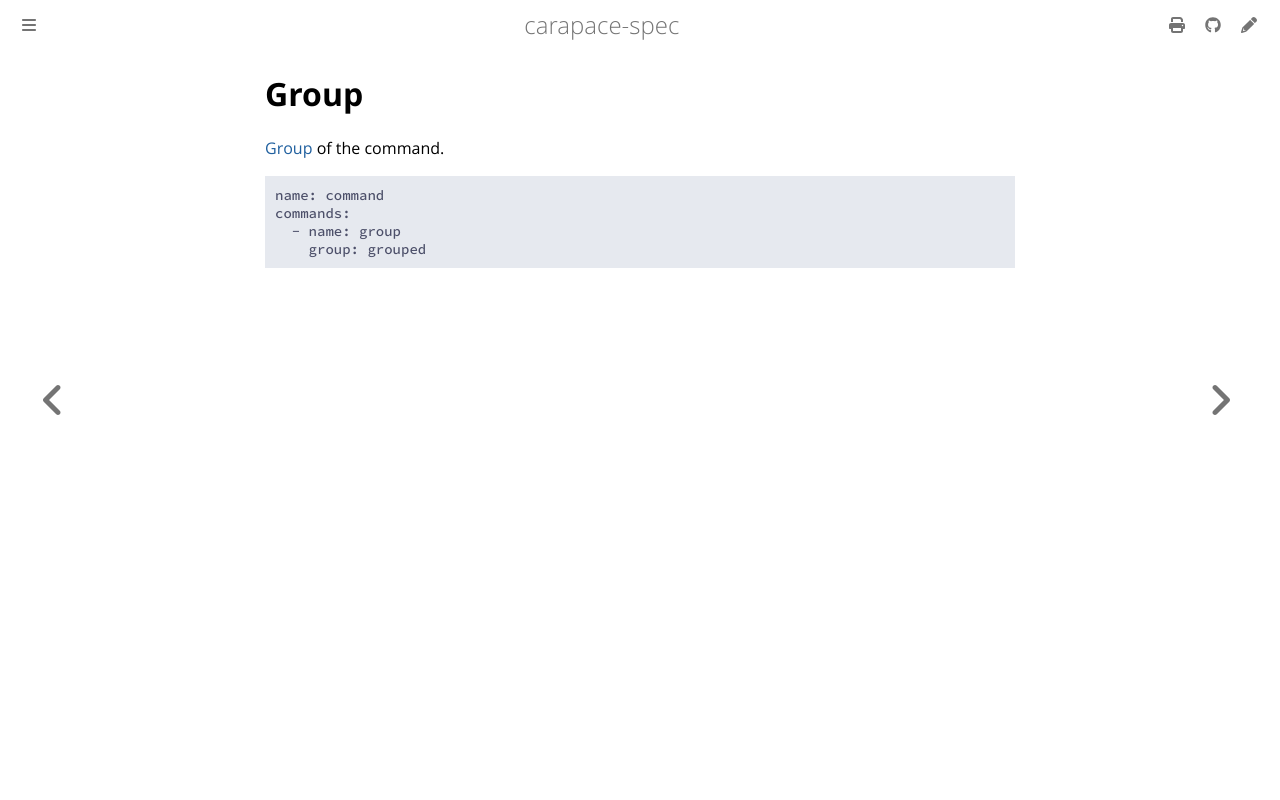

repository: carapace-sh/carapace-spec · page: carapace-spec/command/group.html · generator: mdbook

# Group

[Group] of the command.

```yaml
{{#include ../../../../example/command.yaml:command}}
{{#include ../../../../example/command.yaml:group}}
```

![](./group.cast)

[Group]:https://carapace-sh.github.io/carapace/carapace/command/group.html
